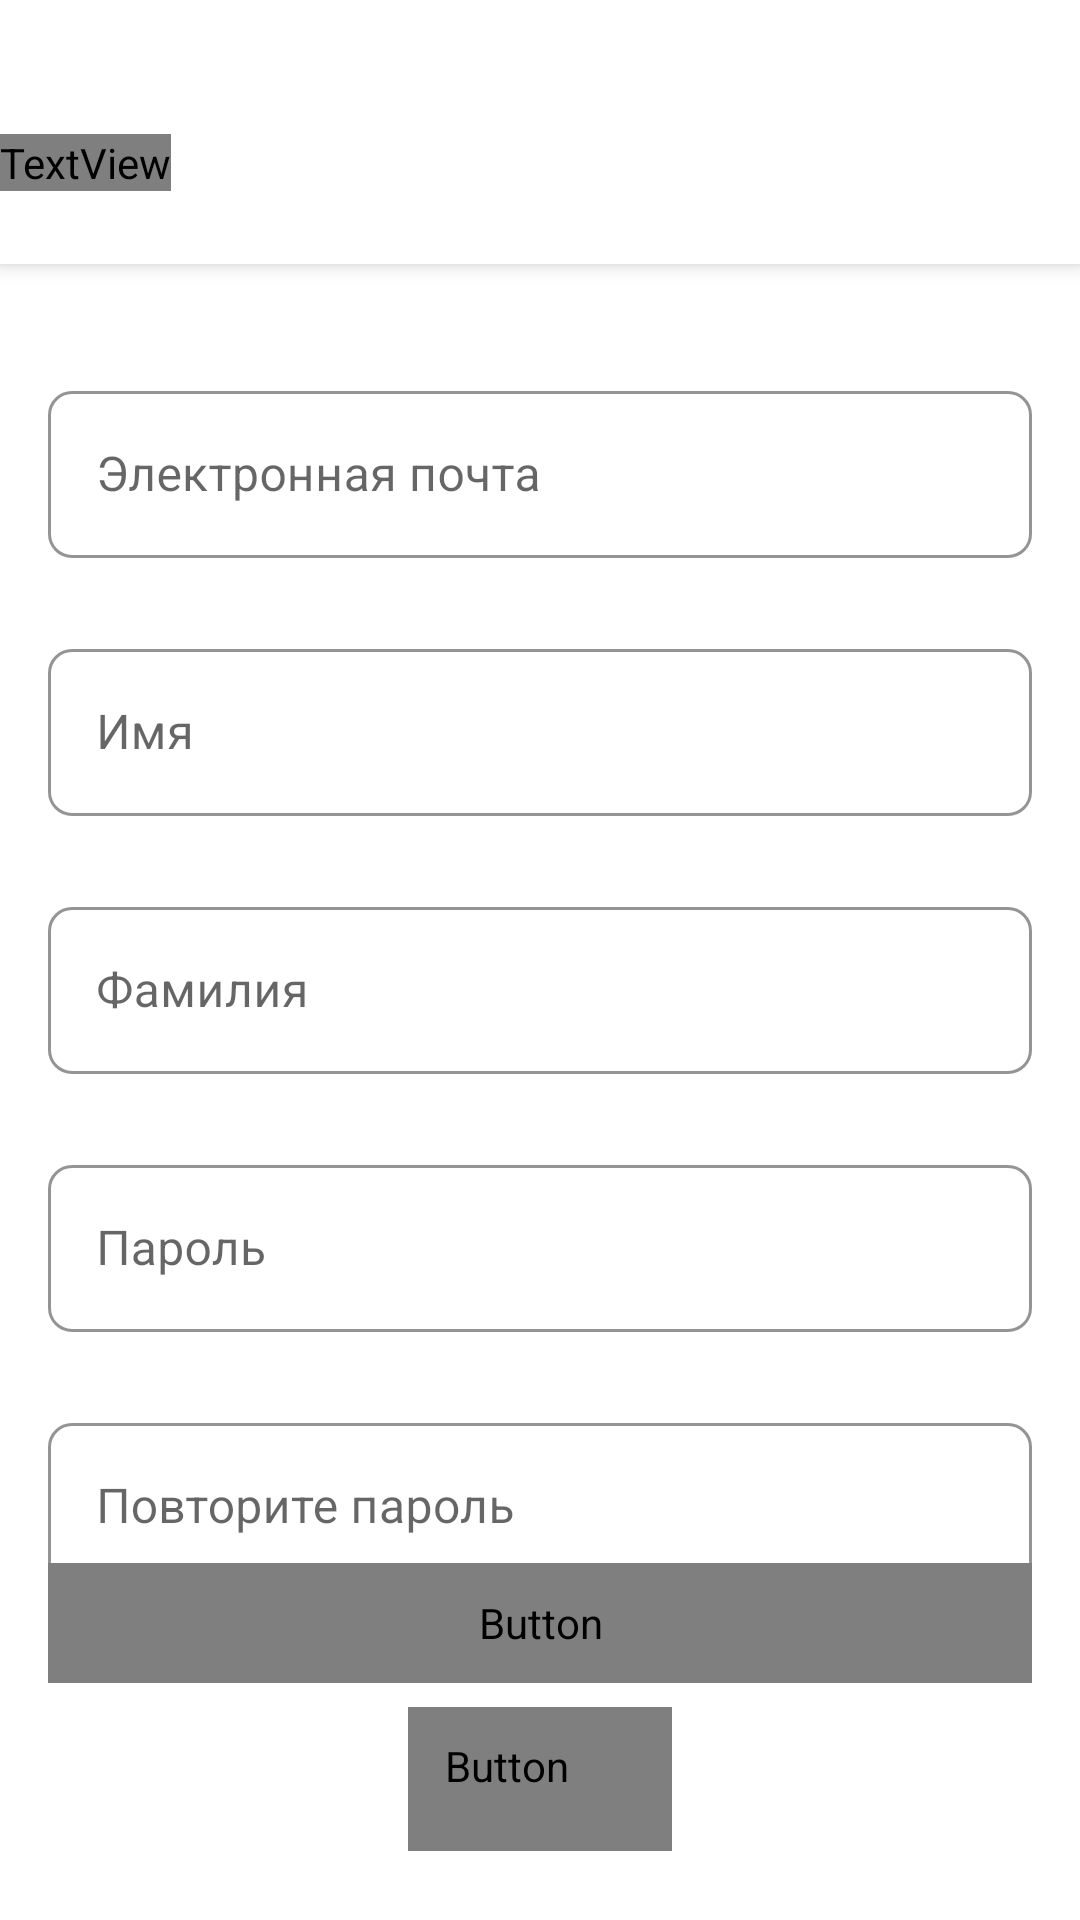

This screen was rendered from an Android layout file. Write that file and the resources it references.
<!-- AndroidManifest.xml: fallback theme Theme.MaterialComponents.DayNight.NoActionBar -->
<!-- res/layout/registration_activity.xml -->
<?xml version="1.0" encoding="utf-8"?>
<androidx.coordinatorlayout.widget.CoordinatorLayout xmlns:android="http://schemas.android.com/apk/res/android"
    xmlns:tools="http://schemas.android.com/tools"
    xmlns:app="http://schemas.android.com/apk/res-auto"
    tools:context=".RegistrationActivity"
    android:layout_width="match_parent"
    android:layout_height="match_parent">

    <com.google.android.material.appbar.AppBarLayout
        android:id="@+id/appbar"
        android:layout_width="match_parent"
        android:layout_height="88dp"
        android:elevation="6dp"
        android:fitsSystemWindows="false">

        <androidx.appcompat.widget.Toolbar
            android:id="@+id/toolbar"
            app:contentInsetStart="0dp"
            android:padding="0dp"
            android:layout_width="match_parent"
            android:layout_height="88dp"
            android:background="@color/white">

            <androidx.constraintlayout.widget.ConstraintLayout
                android:layout_marginTop="20dp"
                android:layout_width="match_parent"
                android:layout_height="match_parent">

                <TextView
                    android:id="@+id/textView"
                    android:text="@string/create_account"
                    style="@style/HeaderTextStyle"
                    app:layout_constraintBottom_toBottomOf="parent"
                    app:layout_constraintStart_toStartOf="parent"
                    app:layout_constraintTop_toTopOf="parent" />

            </androidx.constraintlayout.widget.ConstraintLayout>

        </androidx.appcompat.widget.Toolbar>

    </com.google.android.material.appbar.AppBarLayout>


    <androidx.constraintlayout.widget.ConstraintLayout
        android:layout_marginTop="88dp"
        android:layout_width="match_parent"
        android:layout_height="match_parent">

        <com.google.android.material.textfield.TextInputLayout
            android:id="@+id/emailTextField"
            style="@style/TextFieldStyle"
            android:layout_marginTop="36dp"
            android:hint="@string/email"
            app:layout_constraintEnd_toEndOf="parent"
            app:layout_constraintStart_toStartOf="parent"
            app:layout_constraintTop_toTopOf="parent">

            <com.google.android.material.textfield.TextInputEditText
                android:layout_width="match_parent"
                android:layout_height="wrap_content"
                android:inputType="textEmailAddress" />

        </com.google.android.material.textfield.TextInputLayout>

        <com.google.android.material.textfield.TextInputLayout
            android:id="@+id/nameTextField"
            style="@style/TextFieldStyle"
            android:layout_marginTop="24dp"
            android:hint="@string/name"
            app:layout_constraintEnd_toEndOf="parent"
            app:layout_constraintStart_toStartOf="parent"
            app:layout_constraintTop_toBottomOf="@+id/emailTextField">

            <com.google.android.material.textfield.TextInputEditText
                android:layout_width="match_parent"
                android:layout_height="wrap_content"
                android:inputType="text" />

        </com.google.android.material.textfield.TextInputLayout>

        <com.google.android.material.textfield.TextInputLayout
            android:id="@+id/secondNameTextField"
            style="@style/TextFieldStyle"
            android:layout_marginTop="24dp"
            android:hint="@string/second_name"
            app:layout_constraintEnd_toEndOf="parent"
            app:layout_constraintStart_toStartOf="parent"
            app:layout_constraintTop_toBottomOf="@+id/nameTextField">

            <com.google.android.material.textfield.TextInputEditText
                android:layout_width="match_parent"
                android:layout_height="wrap_content"
                android:inputType="text" />

        </com.google.android.material.textfield.TextInputLayout>

        <com.google.android.material.textfield.TextInputLayout
            android:id="@+id/passwordTextField"
            style="@style/TextFieldStyle"
            android:layout_marginTop="24dp"
            android:hint="@string/password"
            app:layout_constraintEnd_toEndOf="parent"
            app:layout_constraintStart_toStartOf="parent"
            app:layout_constraintTop_toBottomOf="@+id/secondNameTextField">

            <com.google.android.material.textfield.TextInputEditText
                android:layout_width="match_parent"
                android:layout_height="wrap_content"
                android:inputType="textPassword" />

        </com.google.android.material.textfield.TextInputLayout>

        <com.google.android.material.textfield.TextInputLayout
            android:id="@+id/repeatPasswordTextField"
            style="@style/TextFieldStyle"
            android:layout_marginTop="24dp"
            android:hint="@string/repeat_password"
            app:layout_constraintEnd_toEndOf="parent"
            app:layout_constraintStart_toStartOf="parent"
            app:layout_constraintTop_toBottomOf="@+id/passwordTextField">

            <com.google.android.material.textfield.TextInputEditText
                android:layout_width="match_parent"
                android:layout_height="wrap_content"
                android:inputType="textPassword" />

        </com.google.android.material.textfield.TextInputLayout>

        <Button
            android:id="@+id/createButton"
            style="@style/ButtonStyle"
            android:fontFamily="@font/nunito"
            android:text="@string/create"
            android:onClick="registerInRegistrationActivity"
            android:layout_marginBottom="8dp"
            app:layout_constraintBottom_toTopOf="@+id/enterButton"
            app:layout_constraintEnd_toEndOf="parent"
            app:layout_constraintStart_toStartOf="parent" />

        <Button
            android:id="@+id/enterButton"
            android:clickable="true"
            style="?android:attr/borderlessButtonStyle"
            android:layout_width="wrap_content"
            android:layout_height="wrap_content"
            android:fontFamily="@font/nunito"
            android:text="@string/already_have_acc"
            android:textAllCaps="false"
            android:layout_marginTop="16dp"
            android:textColor="@color/black"
            android:textSize="16sp"
            android:onClick="enterInRegistrationActivity"
            app:layout_constraintBottom_toBottomOf="parent"
            app:layout_constraintEnd_toEndOf="parent"
            app:layout_constraintStart_toStartOf="parent"
            app:layout_constraintTop_toBottomOf="@+id/repeatPasswordTextField" />

    </androidx.constraintlayout.widget.ConstraintLayout>

</androidx.coordinatorlayout.widget.CoordinatorLayout>
<!-- resources referenced by this layout -->
<resources>
  <color name="black">#FF000000</color>
  <color name="white">#FFFFFFFF</color>
  <string name="already_have_acc">Есть аккаунт? <font color="#1554F6"><u>Войти</u></font></string>
  <string name="create">Создать</string>
  <string name="create_account">Создать аккаунт</string>
  <string name="email">Электронная почта</string>
  <string name="name">Имя</string>
  <string name="password">Пароль</string>
  <string name="repeat_password">Повторите пароль</string>
  <string name="second_name">Фамилия</string>
  <style name="ButtonStyle" parent="@android:style/Widget.Button">
          <item name="android:theme">@style/ButtonBackground</item>
          <item name="android:background">@drawable/button_form</item>
          <item name="android:textSize">16sp</item>
          <item name="android:textColor">@color/white</item>
          <item name="android:layout_width">0dp</item>
          <item name="android:layout_height">40dp</item>
          <item name="android:layout_marginHorizontal">16dp</item>
          <item name="android:textAllCaps">true</item>
      </style>
  <style name="HeaderTextStyle" parent="@android:style/TextAppearance">
          <item name="android:textColor">@color/black</item>
          <item name="android:fontFamily">@font/nunito</item>
          <item name="android:textSize">24sp</item>
          <item name="android:layout_width">wrap_content</item>
          <item name="android:layout_height">wrap_content</item>
      </style>
  <style name="TextFieldStyle" parent="Widget.MaterialComponents.TextInputLayout.OutlinedBox">
          <item name="android:layout_marginHorizontal">16dp</item>
          <item name="android:layout_width">match_parent</item>
          <item name="android:layout_height">wrap_content</item>
          <item name="boxCornerRadiusTopStart">8dp</item>
          <item name="boxCornerRadiusBottomStart">8dp</item>
          <item name="boxCornerRadiusTopEnd">8dp</item>
          <item name="boxCornerRadiusBottomEnd">8dp</item>
          <item name="boxStrokeColor">@color/border_color</item>
          <item name="android:singleLine">false</item>
          <item name="android:selectAllOnFocus">true</item>
          <item name="boxStrokeWidth">1dp</item>
          <item name="boxStrokeWidthFocused">1dp</item>
          <item name="hintTextAppearance">@style/HintTextStyle</item>
      </style>
  <style name="ButtonBackground" parent="Theme.MaterialComponents.Light.NoActionBar">
          <item name="colorPrimary">@color/black</item>
          <item name="android:windowTranslucentStatus">true</item>
      </style>
  <color name="border_color">#FF1554F6</color>
  <style name="HintTextStyle" parent="@android:style/TextAppearance">
          <item name="android:textColor">@color/hint_color</item>
          <item name="android:fontFamily">@font/nunito</item>
          <item name="android:textSize">14sp</item>
          <item name="android:layout_width">wrap_content</item>
          <item name="android:layout_height">wrap_content</item>
          <item name="android:gravity">center|left</item>
          <item name="android:paddingLeft">16dp</item>
      </style>
  <color name="hint_color">#FF8E8E8E</color>
</resources>
